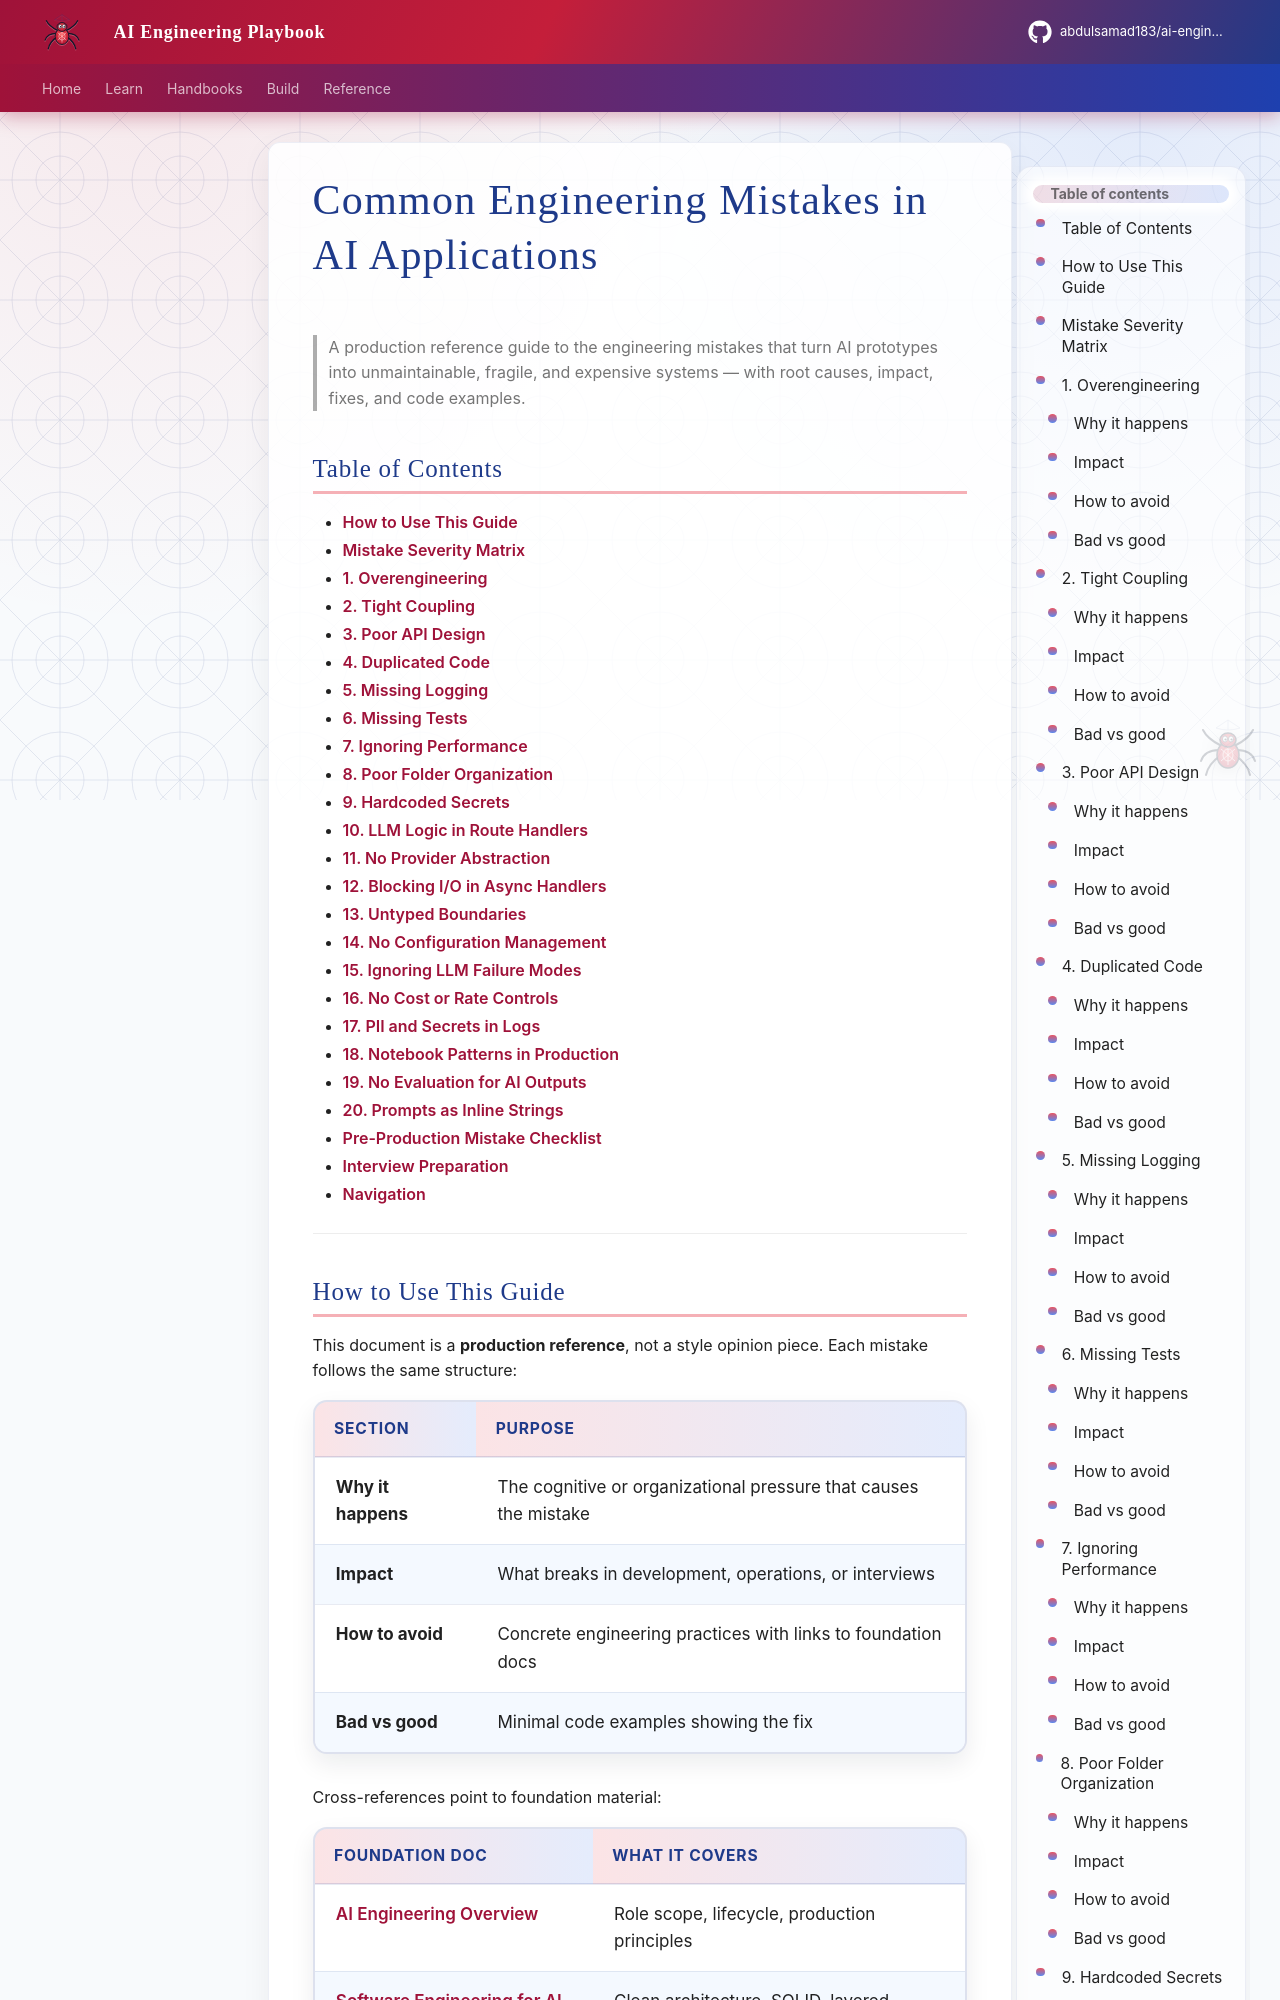

repository: abdulsamad183/ai-engineering-playbook · page: domains/common-mistakes/common-engineering-mistakes/index.html · generator: mkdocs

---
title: "Common Engineering Mistakes in AI Applications"
description: "Production reference guide to the engineering mistakes that sink AI demos — overengineering, coupling, API design, testing gaps, secrets, and AI-specific pitfalls — with bad vs good code examples and cross-links to foundations."
domain: common-mistakes
tags: [foundations, debugging, production, intermediate]
status: published
created: 2026-07-13
updated: 2026-07-13
version: "1.0"
related:
  - ../foundations/ai-engineering-overview.md
  - ../foundations/software-engineering-for-ai.md
  - ../python-engineering/python-for-ai-engineering.md
  - ../apis/http-fundamentals-for-ai.md
  - ../backend-engineering/backend-fundamentals-for-ai.md
  - ../fastapi/fastapi-foundation.md
  - ../databases/databases-for-ai-applications.md
keywords: [overengineering, tight coupling, API design, DRY, logging, testing, performance, secrets, project structure, AI engineering mistakes, production]
author: hp
---

# Common Engineering Mistakes in AI Applications

> A production reference guide to the engineering mistakes that turn AI prototypes into unmaintainable, fragile, and expensive systems — with root causes, impact, fixes, and code examples.

## Table of Contents

- [How to Use This Guide](#how-to-use-this-guide)
- [Mistake Severity Matrix](#mistake-severity-matrix)
- [1. Overengineering](#1-overengineering)
- [2. Tight Coupling](#2-tight-coupling)
- [3. Poor API Design](#3-poor-api-design)
- [4. Duplicated Code](#4-duplicated-code)
- [5. Missing Logging](#5-missing-logging)
- [6. Missing Tests](#6-missing-tests)
- [7. Ignoring Performance](#7-ignoring-performance)
- [8. Poor Folder Organization](#8-poor-folder-organization)
- [9. Hardcoded Secrets](#9-hardcoded-secrets)
- [10. LLM Logic in Route Handlers](#10-llm-logic-in-route-handlers)
- [11. No Provider Abstraction](#11-no-provider-abstraction)
- [12. Blocking I/O in Async Handlers](#12-blocking-io-in-async-handlers)
- [13. Untyped Boundaries](#13-untyped-boundaries)
- [14. No Configuration Management](#14-no-configuration-management)
- [15. Ignoring LLM Failure Modes](#15-ignoring-llm-failure-modes)
- [16. No Cost or Rate Controls](#16-no-cost-or-rate-controls)
- [17. PII and Secrets in Logs](#17-pii-and-secrets-in-logs)
- [18. Notebook Patterns in Production](#18-notebook-patterns-in-production)
- [19. No Evaluation for AI Outputs](#19-no-evaluation-for-ai-outputs)
- [20. Prompts as Inline Strings](#20-prompts-as-inline-strings)
- [Pre-Production Mistake Checklist](#pre-production-mistake-checklist)
- [Interview Preparation](#interview-preparation)
- [Navigation](#navigation)

---
